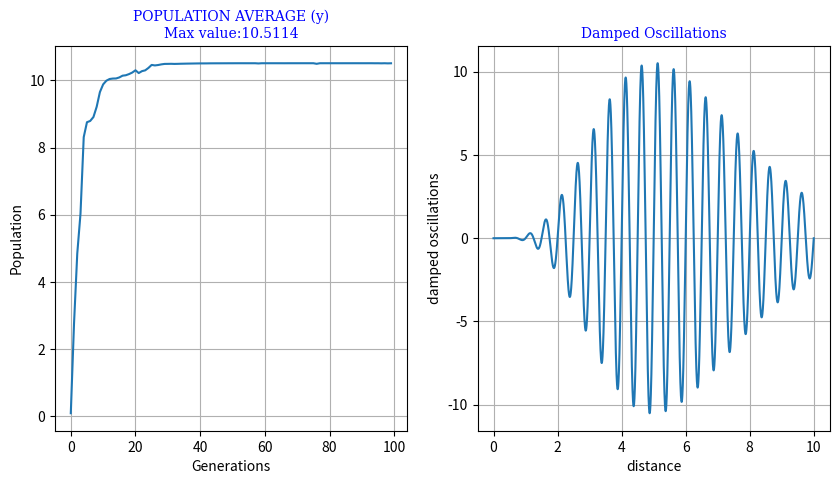

Write the Python code that produced this figure.
"""My attempt to build a genetic algorithm from scratch to solve the onemax problem"""

# %%
import random
import pprint
import matplotlib.pyplot as plt
import sys
import math
import numpy as np

## Constants

NUM_GENES=NUM_BITS=20
POP_SIZE=60
P_MUTATION=.05
P_CROSSOVER=.7
GEN_COUNT=100
OUTPUT_FILE_LIMIT=100
XMIN=0.0
XMAX=10.0
VARIABLE_NAME='damped oscillations'
OPTIMIZATION='max'


# %%
class Individuals():
    """Random generated Binary chromosomes. Each chromsome has 10 genes."""
    def __init__(self):
        self.ind=[]

    def make_individual(self):
        i=[random.randint(0,1) for i in range(NUM_GENES)]
        return i

        # print(i)

# %%
class Population():

    def __init__(self):
        self.a=Individuals()
        self.the_population=[]
        self.make_population()

    def make_population(self):
        for i in range(POP_SIZE):
            self.the_population.append(self.a.make_individual())

        print(self.the_population)
    
        return self.the_population


    
# %%

def fitness_score(x):
    """for the area of circle problem"""

    g=''
    for i in range(0,len(x)):
            g=g+str(x[i])
            # print(f'{g}----->{i}')
    print(g)

    d=int(g,2) #------------> Decimal Value (DV)
    print(f'Decimal Value: {d}')

    xmin=XMIN
    xmax=XMAX

    t=xmin+((xmax-xmin)/((2**NUM_BITS)-1))*d  #------>ACTUAL VALUE
    print(f'Scaled Decision Variable ({VARIABLE_NAME}): {round(t,2)}')

    ## Get Area value of y in y=f(x)

    
    ## Scenerio: Find the min or max value of y=f(x) over the range of [XMIN,XMAX]
   
    
    y = np.cos(2*np.pi*t) * np.exp(-t) * np.sin(2*np.pi*t)*t**5
    
        
    
    return y

        

# %%


def populationSum(fitness):
    """for the area of circle problem"""
    
    s=sum(fitness)
    avg=s/len(fitness)
    print(f'\nPopulation average: {avg}\n')
    send_results_to_file({'Population average':avg},'a')
    return avg


# %%

def roulette_weights(fitness):
    
    s=sum(fitness)

    # w=[round((i/s),2)*100 for i in fitness]
    w=[i for i in range(len(fitness))]
    # print(f'Relative Portion: {w}')
    return w

def roulette_selection():
    pass


def tornament_select(gen_stat,pool_size=POP_SIZE,k=2):
    """Perform Tornament Selection and populate the mating pool"""

    t_check=[]
    mating_pool=[]

    # initialize tornament counter
    c=0 
    
    while len(mating_pool)<POP_SIZE:
        tornament=[gen_stat[random.randint(0,len(gen_stat)-1)] for i in range(k)]

        b=(tornament[0][3],tornament[1][3])
        if (b[0]==b[1]):
            continue

        if len(t_check)>0:
            
            check_repeats=[b[0] in i and b[1] in i for i in t_check]

            print(f't-check:\n{t_check}')
            print(f'\ncheck for repeats:\n{check_repeats}')

            send_results_to_file({'t-check':t_check},'a')
            send_results_to_file({'check for repeats':check_repeats},'a')
           
            if not any(check_repeats) and not (b[0]==b[1]):
                if (OPTIMIZATION=='max'):
                    mating_pool.append(max(tornament))
                elif(OPTIMIZATION=='min'):
                    mating_pool.append(min(tornament))

                t_check.append(b)

        else:
            if (OPTIMIZATION=='max'):
                mating_pool.append(max(tornament))
            elif(OPTIMIZATION=='min'):
                mating_pool.append(min(tornament))
            t_check.append(b)

        
        c=c+1

        if c==500:
            print(f't-check limit exceeds the specified {c}')
            exit()

        print(f'tornament number: {c}')
        print(f'tornament selection:')
        pprint.pprint(tornament)
        send_results_to_file({'tornament number':c},'a')
        send_results_to_file({'tornament selection':tornament},'a')

    print(f'tornament selection: {tornament}\n')
    print(f'tornament index check: {t_check}\n')

    send_results_to_file({'mating pool':mating_pool},'a')
    return mating_pool


def single_point_crossover(mating_pool,k=2):

    send_results_to_file({'Mating Process':'SINGLE POINT CROSSOVER'},'a')
    # Input: mating_pool
    print(f'MATING POOL\n')
    pprint.pprint(mating_pool)

    d=0
    # Initialize the offspring list
    offspring=[]

    while len(offspring)<POP_SIZE:
       
        # Randomly Choose 2 binary strings (chromosones) from the mating pool
        parents=[mating_pool[random.randint(0,len(mating_pool)-1)] for i in range(k)]
        print(f'\nparents:\n{parents}')
        send_results_to_file({'PARENTS':parents},'a')
        
        if parents[0][3]==parents[1][3]:
            d=d+1
            if d>100:
                exit()
            else:
                continue

        # Crossover of two parents occurs with propability (pb)
        cross_prob=random.random()
        print(f'\ncrossover probability: {cross_prob}')
        send_results_to_file({'crossover probability':cross_prob},'a')

        if cross_prob<P_CROSSOVER:
            cross_site=random.randint(0,NUM_GENES-1)
            print(f'crossover site: {cross_site}')
            send_results_to_file({'crossover site':cross_site},'a')

            # Perform the crossover if crossover probability is met.
            P1=parents[0][1]
            P2=parents[1][1]

            print(f'\nBEFORE CROSSOVER\nParent-1:{(P1,parents[0][3])}\nParent-2:{(P2,parents[1][3])}')
            send_results_to_file({'BEFORE CROSSOVER':{'Parent-1':(P1,parents[0][3]),'Parent-2':(P2,parents[1][3])}},'a')
            a=P1[cross_site:]
            b=P2[cross_site:]

            P1[cross_site:]=b
            P2[cross_site:]=a

            print(f'\nAFTER CROSSOVER\nOffspring-1:{(P1,parents[0][3])}\nOffspring-2:{(P2,parents[1][3])}')
            send_results_to_file({'AFTER CROSSOVER':{'Offspring-1':(P1,parents[0][3]),'Offspring-2':(P2,parents[1][3])}},'a')
            print(f'Ready for Offpring list:\n{parents}')
            send_results_to_file({'Ready for Offpring list':parents},'a')

            # Append the new borns to the offspring list
            # for i in parents:
            #     offspring.append(i)

            c=[offspring.append(i) for i in parents]
            print(f'\nOFFSPRING LIST:')
            pprint.pprint(offspring)
            send_results_to_file({'OFFSPRING LIST':offspring},'a')

        else:
            # Append the elite parrents to the offspring list
            c=[offspring.append(i) for i in parents]
            print(f'\nOFFSPRING LIST:')
            pprint.pprint(offspring)
            send_results_to_file({'OFFSPRING LIST':offspring},'a')

    return offspring
    

def mutation(pre_mutation_offspring):

    send_results_to_file({'Mutation Process':'BIT FLIP'},'a')
    # Input: receive the offspring
    print(f'\nREADY FOR MUTATION:')
    pprint.pprint(pre_mutation_offspring)
    send_results_to_file({'READY FOR MUTATION':pre_mutation_offspring},'a')

    # generate random number between 0 and 1 len(chromosome) times.
    post_mutation=[]
    for k in pre_mutation_offspring:
        for i in range(0,NUM_GENES):
            mut_prob=random.random()
            if mut_prob<P_MUTATION:
                print(f'Flipped index: {i}')
                send_results_to_file({'Flipped Index':i},'a')
                if k[1][i]==1:
                    k[1][i]=0
                elif k[1][i]==0:
                    k[1][i]=1
            
        print (f'k:\n{k}')
    
        send_results_to_file({'chromosome after mutation process':k},'a')
        a=k[1].copy()
        post_mutation.append(a)

        send_results_to_file({'wtf':post_mutation},'a')

    return post_mutation


def send_results_to_file(data,file_action):

    if POP_SIZE*GEN_COUNT>OUTPUT_FILE_LIMIT:
        return
    else:
        output_s = pprint.pformat(data)
        with open('output.txt', file_action) as file:
            file.write(output_s)
            file.write('\n\n')
        
def initial_population():
    p=Population()
    send_results_to_file({'Initial Population':p.the_population},'w')
    fitness=[fitness_score(i) for i in p.the_population]
    population_sum=populationSum(fitness)
    w=roulette_weights(fitness)
    n=[f'p{i}' for i in range(len(p.the_population))]
    gen_stat=sorted(list(zip(fitness,p.the_population,w,n)),reverse=True)

    print('population(gen_stat)')
    pprint.pprint(gen_stat)
    print(f'\n')
    send_results_to_file({'Initial Population':gen_stat},'a')

    hall_0f_fame.append(population_sum)

    return gen_stat

def current_population(this_gen):

    fitness=[fitness_score(i) for i in this_gen]
    population_sum=populationSum(fitness)
    w=roulette_weights(fitness)
    n=[f'p{i}' for i in range(POP_SIZE)]
    gen_stat=sorted(list(zip(fitness,this_gen,w,n)),reverse=True)

    print('population(gen_stat)')
    pprint.pprint(gen_stat)
    print(f'\n')
    send_results_to_file({'Generation':gen_stat},'a')

    hall_0f_fame.append(population_sum)

    return gen_stat

def combine_pop_off(population,offspring):

    # extracting the list if chromosomes from the population matrix
    pop=[i[1] for i in population]
    #    
    send_results_to_file({'population':pop},'a')
    send_results_to_file({'offspring of population':offspring},'a')

    # combine the population with its offspring
    combined_solutions=pop+offspring
    send_results_to_file({'Combined Solutions--population and offspring': combined_solutions},'a')

    # get the scores for population and offspring
    scores=[fitness_score(i) for i in combined_solutions]
    send_results_to_file({'scores':scores},'a')
    
    if (OPTIMIZATION=='max'):
        sort_direction=True
    elif(OPTIMIZATION=='min'):
        sort_direction=False

    sorted_combined_solutions=sorted(list(zip(scores,combined_solutions)),reverse=sort_direction)

    send_results_to_file({'sorted combined solutions':sorted_combined_solutions},'a')

    best_solutions=[k[1] for k in sorted_combined_solutions[0:(POP_SIZE)]]

    return best_solutions

def plot_hof(hof):
    x=[i for i in range(GEN_COUNT)]
    y=hof

    if (OPTIMIZATION=='max'):
        opt=max(y)
        opt_words='Max'
    elif(OPTIMIZATION=='min'):
        opt=min(y)
        opt_words='Min'

    
    t = np.arange(XMIN, XMAX, 0.0001)
    yy = np.cos(2*np.pi*t) * np.exp(-t) * np.sin(2*np.pi*t)*t**5
    
    
    font = {'family': 'serif',
        'color':  'blue',
        'weight': 'normal',
        'size': 10,
        }

    fig, axs = plt.subplots(1,2, figsize=(10, 5), sharex=False)    
    axs[0].plot(x, y)
    axs[0].set_title(f'POPULATION AVERAGE (y)\n{opt_words} value:{round(opt,4)}',fontdict=font)
    axs[0].grid()
    axs[0].set_xlabel('Generations')
    
    axs[0].set_ylabel('Population')

    axs[1].plot(t, yy)
    axs[1].set_title(f'Damped Oscillations',fontdict=font)
    axs[1].grid()
    axs[1].set_xlabel('distance')
    axs[1].set_ylabel('damped oscillations')

    plt.show()


# %%

if __name__ == '__main__':

    hall_0f_fame=[]
    h=0
    while h<GEN_COUNT:
        if h==0:
            gen_stat=initial_population()
            send_results_to_file({'Generation':h},'a')
            mating_pool=tornament_select(gen_stat,POP_SIZE)
            pre_mutation_offspring=single_point_crossover(mating_pool)
            final_offspring=mutation(pre_mutation_offspring)
            print(f'\nnext generation:')
            pprint.pprint(final_offspring)
            print(f'\n')
            send_results_to_file({'Final Offspring':final_offspring},'a')

            next_gen=combine_pop_off(gen_stat,final_offspring)

            
        else:
            send_results_to_file({'Generation':h},'a')
            send_results_to_file({'This is the new population':next_gen},'a')

            current_gen_stat=current_population(next_gen)
            mating_pool=tornament_select(current_gen_stat,POP_SIZE)
            pre_mutation_offspring=single_point_crossover(mating_pool)
            final_offspring=mutation(pre_mutation_offspring)

            print(f'\nfinal_offspring:')
            pprint.pprint(final_offspring)
            print(f'\n')

            send_results_to_file({'Final Offspring':final_offspring},'a')

            next_gen=combine_pop_off(current_gen_stat,final_offspring)

        # send_results_to_file({'Hall Of Fame':hall_0f_fame},'a')


        h=h+1

    send_results_to_file({'Hall of Fame': hall_0f_fame},'a')

    plot_hof(hall_0f_fame)


    


# %%
